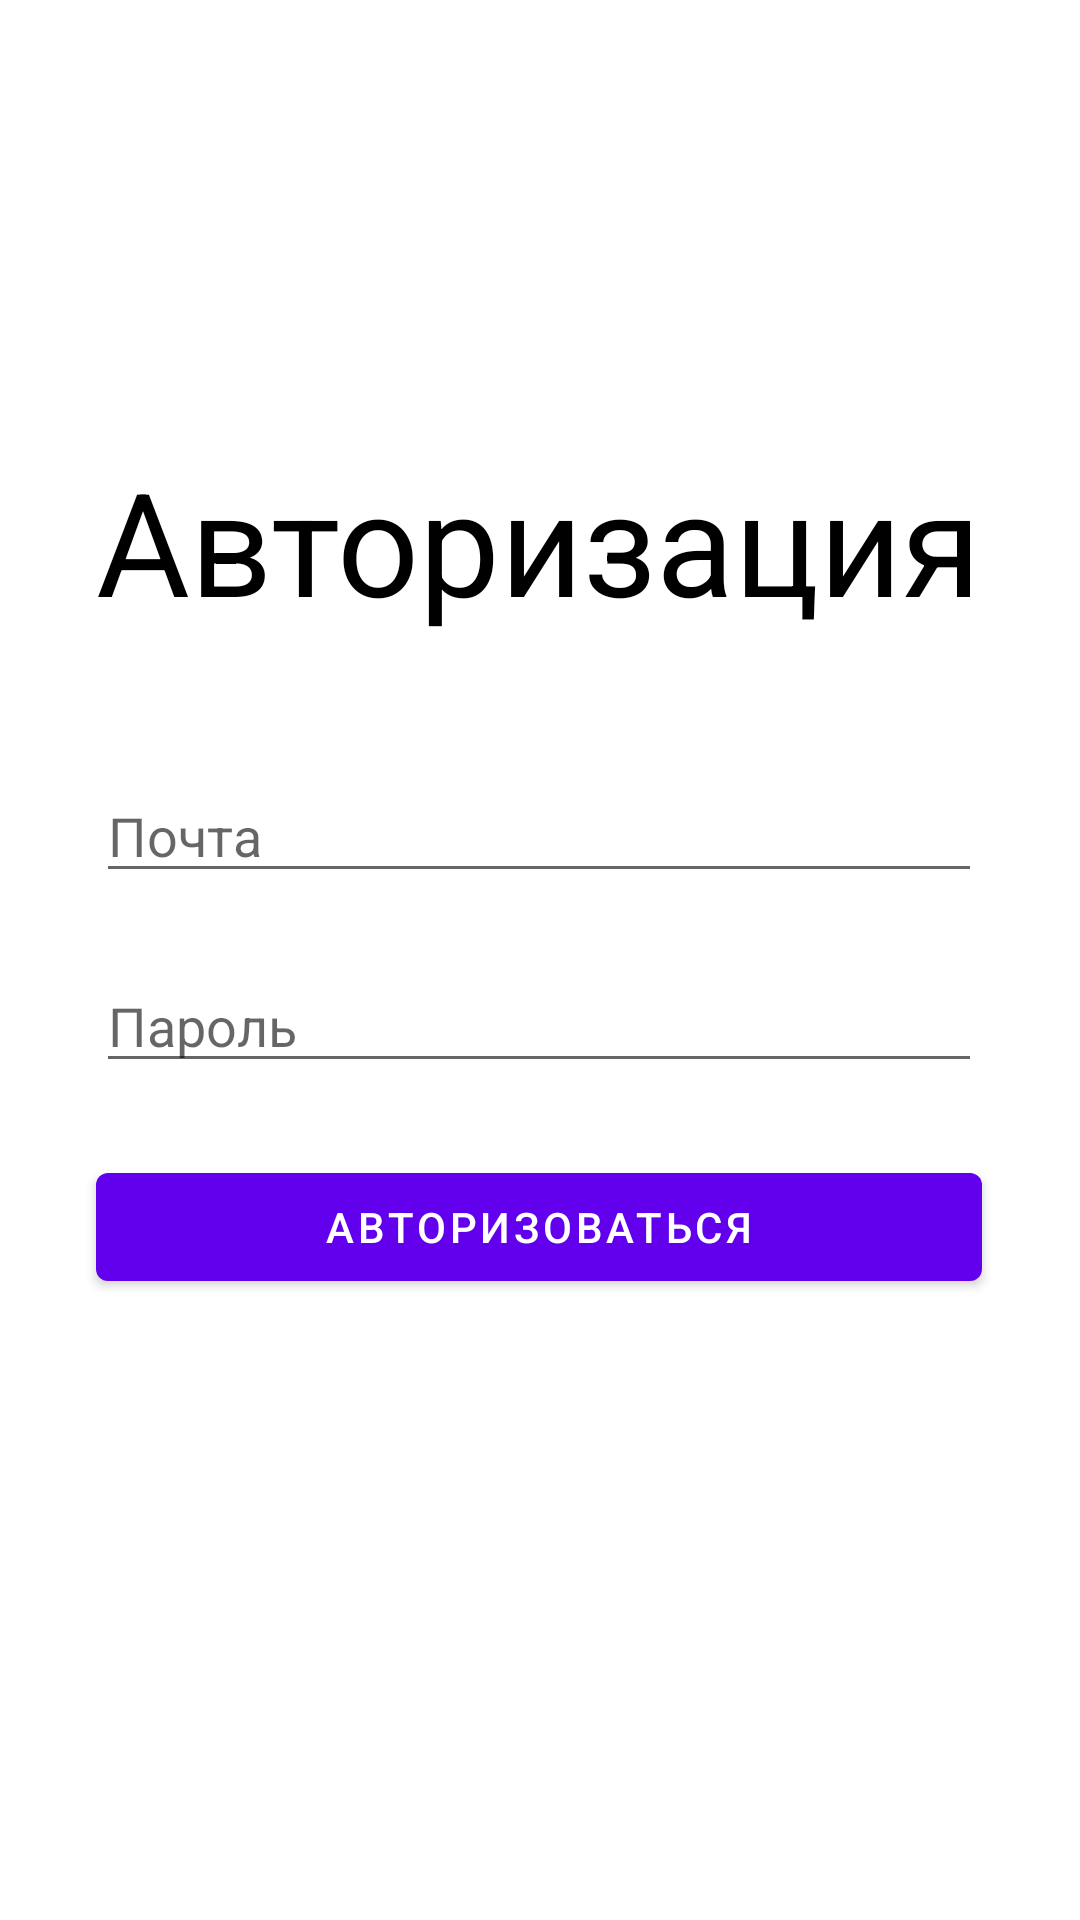

Produce the Android XML layout that renders to this screen, including the resource entries it uses.
<!-- AndroidManifest.xml: application theme Theme.FirebaseChat -->
<!-- res/layout/activity_sign_in.xml -->
<?xml version="1.0" encoding="utf-8"?>
<androidx.constraintlayout.widget.ConstraintLayout xmlns:android="http://schemas.android.com/apk/res/android"
    xmlns:app="http://schemas.android.com/apk/res-auto"
    xmlns:tools="http://schemas.android.com/tools"
    android:layout_width="match_parent"
    android:layout_height="match_parent"
    tools:context=".SignInActivity">

    <Button
        android:id="@+id/btnSignInEmail"
        android:layout_width="0dp"
        android:layout_height="wrap_content"
        android:layout_marginTop="24dp"
        android:text="Авторизоваться"
        app:layout_constraintEnd_toEndOf="@+id/editTextTextPassword"
        app:layout_constraintHorizontal_bias="0.497"
        app:layout_constraintStart_toStartOf="@+id/editTextTextPassword"
        app:layout_constraintTop_toBottomOf="@+id/editTextTextPassword" />

    <ImageButton
        android:id="@+id/btnSignIn"
        android:layout_width="wrap_content"
        android:layout_height="wrap_content"
        android:layout_marginTop="44dp"
        android:background="@null"
        app:layout_constraintEnd_toEndOf="parent"
        app:layout_constraintStart_toStartOf="parent"
        app:layout_constraintTop_toBottomOf="@+id/btnSignInEmail"
        app:srcCompat="@drawable/common_google_signin_btn_icon_dark" />

    <TextView
        android:id="@+id/textView"
        android:layout_width="wrap_content"
        android:layout_height="wrap_content"
        android:layout_marginTop="148dp"
        android:shadowColor="#FFFFFF"
        android:text="Авторизация"
        android:textColor="#000000"
        android:textSize="48dp"
        app:layout_constraintEnd_toEndOf="parent"
        app:layout_constraintHorizontal_bias="0.495"
        app:layout_constraintStart_toStartOf="parent"
        app:layout_constraintTop_toTopOf="parent" />

    <EditText
        android:id="@+id/editTextTextEmailAddress"
        android:layout_width="0dp"
        android:layout_height="wrap_content"
        android:layout_marginTop="44dp"
        android:ems="10"
        android:hint="Почта"
        android:inputType="textEmailAddress"
        app:layout_constraintEnd_toEndOf="@+id/textView"
        app:layout_constraintHorizontal_bias="0.497"
        app:layout_constraintStart_toStartOf="@+id/textView"
        app:layout_constraintTop_toBottomOf="@+id/textView" />

    <EditText
        android:id="@+id/editTextTextPassword"
        android:layout_width="0dp"
        android:layout_height="wrap_content"
        android:layout_marginTop="22dp"
        android:ems="10"
        android:hint="Пароль"
        android:inputType="textPassword"
        app:layout_constraintEnd_toEndOf="@+id/editTextTextEmailAddress"
        app:layout_constraintStart_toStartOf="@+id/editTextTextEmailAddress"
        app:layout_constraintTop_toBottomOf="@+id/editTextTextEmailAddress" />
</androidx.constraintlayout.widget.ConstraintLayout>
<!-- resources referenced by this layout -->
<resources>
  <style name="Theme.FirebaseChat" parent="Theme.MaterialComponents.DayNight.DarkActionBar">
          
          <item name="colorPrimary">@color/purple_500</item>
          <item name="colorPrimaryVariant">@color/purple_700</item>
          <item name="colorOnPrimary">@color/white</item>
          
          <item name="colorSecondary">@color/teal_200</item>
          <item name="colorSecondaryVariant">@color/teal_700</item>
          <item name="colorOnSecondary">@color/black</item>
          
          <item name="android:statusBarColor" tools:targetApi="l">?attr/colorPrimaryVariant</item>
          
      </style>
  <!-- not gathered from this repository: default colours our renderer supplied (Android Studio template values) -->
  <color name="purple_500">#FF6200EE</color>
  <color name="purple_700">#FF3700B3</color>
  <color name="teal_200">#FF03DAC5</color>
  <color name="teal_700">#FF018786</color>
  <color name="black">#FF000000</color>
  <color name="white">#FFFFFFFF</color>
</resources>
